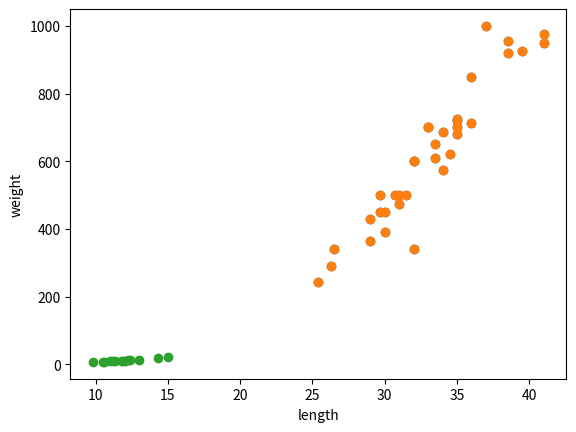

Write Python code to recreate this figure.
# 도미dataSet http://bit.ly/bream_lsit
bream_length = [25.4, 26.3, 26.5, 29.0, 29.0, 29.7, 29.7, 30.0, 30.0, 30.7, 31.0, 31.0, 
                31.5, 32.0, 32.0, 32.0, 33.0, 33.0, 33.5, 33.5, 34.0, 34.0, 34.5, 35.0, 
                35.0, 35.0, 35.0, 36.0, 36.0, 37.0, 38.5, 38.5, 39.5, 41.0, 41.0]
bream_weight = [242.0, 290.0, 340.0, 363.0, 430.0, 450.0, 500.0, 390.0, 450.0, 500.0, 475.0, 500.0, 
                500.0, 340.0, 600.0, 600.0, 700.0, 700.0, 610.0, 650.0, 575.0, 685.0, 620.0, 680.0, 
                700.0, 725.0, 720.0, 714.0, 850.0, 1000.0, 920.0, 955.0, 925.0, 975.0, 950.0]

# 여러개의 종류(클래스) 중 하나를 구별 <- 분류(classification)
# 2개의 클래스 중 하나를 고르는 문제 <- 이진분류(binary classification)
# 데이터의 특징 <- 특성
# 산점도 <- x,y축으로 이루어진 좌표계에 두 변수(x,y)의 관계를 표현하는 방법이다.
# matplotlib <- 파이썬에서 과학계산용 그래프를 그리는 대표적인 패키지
# import <- 미리 만들어둔 파이썬 패키지(함수 묶음)을 사용하기 위해 불러오는 명령어
import matplotlib.pyplot as plt # matplotlib의 pyplot함수를 plt로 줄여서 명명

plt.scatter(bream_length, bream_weight)
plt.xlabel("length") # x축은 길이
plt.ylabel("weight") # y축은 무게
plt.show()
# 산점도 그래프가 일직선에 가까운 형태로 나타나는 경우 <- 선형적(linear)이라 한다.

# 빙어dataSet http://bit.ly/smelt_list
smelt_length = [9.8, 10.5, 10.6, 11.0, 11.2, 11.3, 11.8, 11.8, 12.0, 12.2, 12.4, 13.0, 14.3, 15.0]
smelt_weight = [6.7, 7.5, 7.0, 9.7, 9.8, 8.7, 10.0, 9.9, 9.8, 12.2, 13.4, 12.2, 19.7, 19.9]

plt.scatter(bream_length, bream_weight)
plt.scatter(smelt_length, smelt_weight)
plt.xlabel("length")
plt.ylabel("weight")
plt.show()